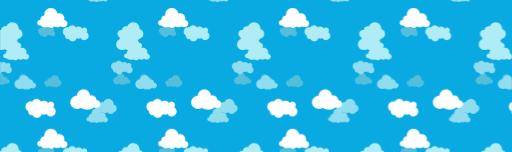
t = 0.00 s
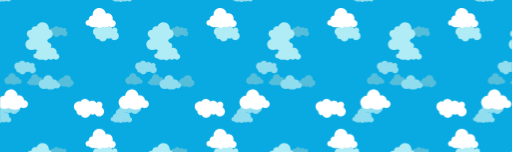
t = 2.00 s
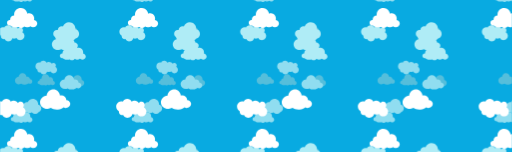
t = 3.75 s
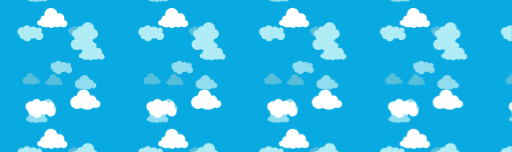
t = 5.00 s
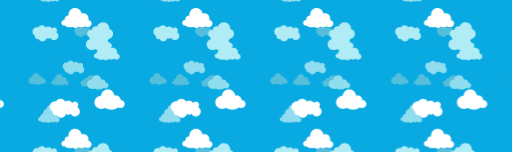
t = 6.00 s
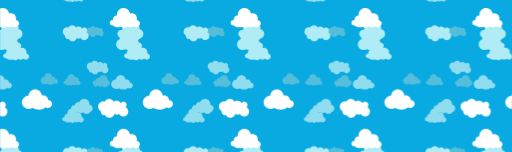
t = 8.00 s

The animated SVG that drew these frames (rendered in a browser with its animation timeline set to each time). Animation: 43 SMIL elements (animateTransform=43); frames cover the first 8.00 s, repeats indefinitely.

<svg xmlns="http://www.w3.org/2000/svg" xmlns:xlink="http://www.w3.org/1999/xlink" style="margin:auto;background:#08aae1;display:block;z-index:1;position:relative" width="1084" height="322" preserveAspectRatio="xMidYMid" viewBox="0 0 1084 322">
<defs>
  <pattern id="pid-0.42816513243307064" x="0" y="0" width="256" height="256" patternUnits="userSpaceOnUse">
    <g transform="scale(1)"><g>
<path d="M94.6,56.2c-1-4.2-3.7-7.6-7.2-9.5c1.6-1.7,2.7-4.1,2.7-6.7c0-5.4-4.4-9.7-9.7-9.7c-3.2,0-6.1,1.6-7.8,4 c-2.5-4.5-7.3-7.6-12.8-7.6c-3.4,0-6.4,1.1-8.9,3.1c-2.4-4.7-7.3-7.9-13-7.9c-5.6,0-10.5,3.2-12.9,7.8c-1.3-0.3-2.7-0.6-4.1-0.6 C12.1,29.1,5,36.1,5,44.9c0,6,3.4,11.3,8.3,13.9c-0.2,1.3-0.2,2.6,0.1,3.9c1.2,5.3,6.5,8.6,11.8,7.4c0.3-0.1,0.6-0.1,0.8-0.2 c2.9,6,9.6,9.5,16.4,8c5.5-1.3,9.6-5.5,10.9-10.6c2.8,1.3,6.1,1.7,9.4,1c1.8-0.4,3.4-1.1,4.8-2.1c3,5.7,9.6,9,16.2,7.5 C91.5,71.9,96.4,64,94.6,56.2z" fill="#55bedb" transform="translate(92.78352514668319, 56.48263659292087) scale(0.4066666666666667) translate(-36, -24)"></path>
  <animateTransform attributeName="transform" type="translate" keyTimes="0;1" repeatCount="indefinite" dur="20s" values="0;256"></animateTransform>
</g><g>
<path d="M94.6,56.2c-1-4.2-3.7-7.6-7.2-9.5c1.6-1.7,2.7-4.1,2.7-6.7c0-5.4-4.4-9.7-9.7-9.7c-3.2,0-6.1,1.6-7.8,4 c-2.5-4.5-7.3-7.6-12.8-7.6c-3.4,0-6.4,1.1-8.9,3.1c-2.4-4.7-7.3-7.9-13-7.9c-5.6,0-10.5,3.2-12.9,7.8c-1.3-0.3-2.7-0.6-4.1-0.6 C12.1,29.1,5,36.1,5,44.9c0,6,3.4,11.3,8.3,13.9c-0.2,1.3-0.2,2.6,0.1,3.9c1.2,5.3,6.5,8.6,11.8,7.4c0.3-0.1,0.6-0.1,0.8-0.2 c2.9,6,9.6,9.5,16.4,8c5.5-1.3,9.6-5.5,10.9-10.6c2.8,1.3,6.1,1.7,9.4,1c1.8-0.4,3.4-1.1,4.8-2.1c3,5.7,9.6,9,16.2,7.5 C91.5,71.9,96.4,64,94.6,56.2z" fill="#55bedb" transform="translate(-163.2164748533168, 56.48263659292087) scale(0.4066666666666667) translate(-36, -24)"></path>
  <animateTransform attributeName="transform" type="translate" keyTimes="0;1" repeatCount="indefinite" dur="20s" values="0;256"></animateTransform>
</g><g>
<path d="M85.3,55.6c0.3-1.1,0.5-2.2,0.6-3.4c0.5-8.5-6-15.7-14.5-16.2c-2.1-0.1-4.2,0.2-6,0.9c-1.5-8.9-9-16-18.4-16.5 C36.1,19.7,26.8,28,26.2,38.9c-0.1,1.1,0,2.3,0.1,3.3c-6.3,0.1-11.6,5-11.9,11.4c0,0.8,0,1.5,0.1,2.2c-0.3,0-0.5-0.1-0.8-0.1 C9.2,55.6,5.3,59,5,63.6s3.2,8.4,7.8,8.7c0.8,0,1.5,0,2.2-0.2c2.5,2.9,8,5.1,14.6,5.5c3.7,0.2,7.2-0.2,10-1.1 c1.7,1.8,4.3,3.1,7.3,3.2c4,0.2,7.5-1.6,9.3-4.3c2.1,1,4.6,1.7,7.4,1.9c4.5,0.3,8.6-1,11.1-3c2,1.7,4.6,2.8,7.6,3 C89,77.6,94.6,73,95,67C95.3,61.5,91.1,56.7,85.3,55.6z" fill="#55bedb" transform="translate(44.03507336779836, 158.47325253968597) scale(0.4066666666666667) translate(-36, -24)"></path>
  <animateTransform attributeName="transform" type="translate" keyTimes="0;1" repeatCount="indefinite" dur="20s" values="0;256"></animateTransform>
</g><g>
<path d="M85.3,55.6c0.3-1.1,0.5-2.2,0.6-3.4c0.5-8.5-6-15.7-14.5-16.2c-2.1-0.1-4.2,0.2-6,0.9c-1.5-8.9-9-16-18.4-16.5 C36.1,19.7,26.8,28,26.2,38.9c-0.1,1.1,0,2.3,0.1,3.3c-6.3,0.1-11.6,5-11.9,11.4c0,0.8,0,1.5,0.1,2.2c-0.3,0-0.5-0.1-0.8-0.1 C9.2,55.6,5.3,59,5,63.6s3.2,8.4,7.8,8.7c0.8,0,1.5,0,2.2-0.2c2.5,2.9,8,5.1,14.6,5.5c3.7,0.2,7.2-0.2,10-1.1 c1.7,1.8,4.3,3.1,7.3,3.2c4,0.2,7.5-1.6,9.3-4.3c2.1,1,4.6,1.7,7.4,1.9c4.5,0.3,8.6-1,11.1-3c2,1.7,4.6,2.8,7.6,3 C89,77.6,94.6,73,95,67C95.3,61.5,91.1,56.7,85.3,55.6z" fill="#55bedb" transform="translate(-211.96492663220164, 158.47325253968597) scale(0.4066666666666667) translate(-36, -24)"></path>
  <animateTransform attributeName="transform" type="translate" keyTimes="0;1" repeatCount="indefinite" dur="20s" values="0;256"></animateTransform>
</g><g>
<path d="M95,62.4c-0.5-5.9-5.7-10.3-11.9-10.5c0-0.6,0-1.2,0-1.8c-0.7-7.6-7.9-13.1-16.1-12.4c-0.9,0.1-1.9,0.3-2.7,0.5 c0-0.1,0-0.2,0-0.2c-1-10.9-10.7-19-21.6-18c-9.8,0.9-17.3,8.8-18,18.3C12.8,39.5,4.1,49.2,5.1,60C6.1,71,16.5,79,28.4,77.9 c3.4-0.3,6.4-1.3,9.2-2.8c5,3.7,12.4,5.7,20.5,4.9c6.9-0.6,13.1-3.2,17.3-6.8c2.3,1.4,5.2,2.2,8.2,1.9C90.4,74.4,95.5,68.8,95,62.4z" fill="#55bedb" transform="translate(-259.95000285036804, 156.57205187141415) scale(0.4066666666666667) translate(-36, -24)"></path>
  <animateTransform attributeName="transform" type="translate" keyTimes="0;1" repeatCount="indefinite" dur="20s" values="0;256"></animateTransform>
</g><g>
<path d="M95,62.4c-0.5-5.9-5.7-10.3-11.9-10.5c0-0.6,0-1.2,0-1.8c-0.7-7.6-7.9-13.1-16.1-12.4c-0.9,0.1-1.9,0.3-2.7,0.5 c0-0.1,0-0.2,0-0.2c-1-10.9-10.7-19-21.6-18c-9.8,0.9-17.3,8.8-18,18.3C12.8,39.5,4.1,49.2,5.1,60C6.1,71,16.5,79,28.4,77.9 c3.4-0.3,6.4-1.3,9.2-2.8c5,3.7,12.4,5.7,20.5,4.9c6.9-0.6,13.1-3.2,17.3-6.8c2.3,1.4,5.2,2.2,8.2,1.9C90.4,74.4,95.5,68.8,95,62.4z" fill="#55bedb" transform="translate(252.04999714963196, 156.57205187141415) scale(0.4066666666666667) translate(-36, -24)"></path>
  <animateTransform attributeName="transform" type="translate" keyTimes="0;1" repeatCount="indefinite" dur="20s" values="0;256"></animateTransform>
</g><g>
<path d="M95,62.4c-0.5-5.9-5.7-10.3-11.9-10.5c0-0.6,0-1.2,0-1.8c-0.7-7.6-7.9-13.1-16.1-12.4c-0.9,0.1-1.9,0.3-2.7,0.5 c0-0.1,0-0.2,0-0.2c-1-10.9-10.7-19-21.6-18c-9.8,0.9-17.3,8.8-18,18.3C12.8,39.5,4.1,49.2,5.1,60C6.1,71,16.5,79,28.4,77.9 c3.4-0.3,6.4-1.3,9.2-2.8c5,3.7,12.4,5.7,20.5,4.9c6.9-0.6,13.1-3.2,17.3-6.8c2.3,1.4,5.2,2.2,8.2,1.9C90.4,74.4,95.5,68.8,95,62.4z" fill="#55bedb" transform="translate(-3.950002850368037, 156.57205187141415) scale(0.4066666666666667) translate(-36, -24)"></path>
  <animateTransform attributeName="transform" type="translate" keyTimes="0;1" repeatCount="indefinite" dur="20s" values="0;256"></animateTransform>
</g><g>
<path d="M95,62.1c0-7.9-5.6-14.5-13.1-15.9C82,45.4,82,44.7,82,44c0-12.3-10-22.3-22.3-22.3c-9.5,0-17.7,6-20.8,14.4 c-1.2-0.3-2.4-0.5-3.7-0.5c-7.6,0-13.8,5.9-14.3,13.3c-0.9-0.2-1.9-0.3-2.8-0.3c-7.2,0-13,5.8-13,13c0,4.8,2.6,9,6.5,11.2 c0,0.1,0,0.1,0,0.2c0,4.7,3.8,8.5,8.5,8.5c2.7,0,5.1-1.3,6.7-3.2c0.1,0,0.2,0,0.3,0h10.4c2.4,2,5.4,3.2,8.7,3.2s6.4-1.2,8.7-3.2h0.2 c3.3,3.8,8.2,6.2,13.6,6.2c5.6,0,10.7-2.6,14-6.6C89.6,76.2,95,69.8,95,62.1z" fill="#55bedb" transform="translate(106.09036380503511, 160.26618465829978) scale(0.4066666666666667) translate(-36, -24)"></path>
  <animateTransform attributeName="transform" type="translate" keyTimes="0;1" repeatCount="indefinite" dur="20s" values="0;256"></animateTransform>
</g><g>
<path d="M95,62.1c0-7.9-5.6-14.5-13.1-15.9C82,45.4,82,44.7,82,44c0-12.3-10-22.3-22.3-22.3c-9.5,0-17.7,6-20.8,14.4 c-1.2-0.3-2.4-0.5-3.7-0.5c-7.6,0-13.8,5.9-14.3,13.3c-0.9-0.2-1.9-0.3-2.8-0.3c-7.2,0-13,5.8-13,13c0,4.8,2.6,9,6.5,11.2 c0,0.1,0,0.1,0,0.2c0,4.7,3.8,8.5,8.5,8.5c2.7,0,5.1-1.3,6.7-3.2c0.1,0,0.2,0,0.3,0h10.4c2.4,2,5.4,3.2,8.7,3.2s6.4-1.2,8.7-3.2h0.2 c3.3,3.8,8.2,6.2,13.6,6.2c5.6,0,10.7-2.6,14-6.6C89.6,76.2,95,69.8,95,62.1z" fill="#55bedb" transform="translate(-149.9096361949649, 160.26618465829978) scale(0.4066666666666667) translate(-36, -24)"></path>
  <animateTransform attributeName="transform" type="translate" keyTimes="0;1" repeatCount="indefinite" dur="20s" values="0;256"></animateTransform>
</g><g>
<path d="M94.6,56.2c-1-4.2-3.7-7.6-7.2-9.5c1.6-1.7,2.7-4.1,2.7-6.7c0-5.4-4.4-9.7-9.7-9.7c-3.2,0-6.1,1.6-7.8,4 c-2.5-4.5-7.3-7.6-12.8-7.6c-3.4,0-6.4,1.1-8.9,3.1c-2.4-4.7-7.3-7.9-13-7.9c-5.6,0-10.5,3.2-12.9,7.8c-1.3-0.3-2.7-0.6-4.1-0.6 C12.1,29.1,5,36.1,5,44.9c0,6,3.4,11.3,8.3,13.9c-0.2,1.3-0.2,2.6,0.1,3.9c1.2,5.3,6.5,8.6,11.8,7.4c0.3-0.1,0.6-0.1,0.8-0.2 c2.9,6,9.6,9.5,16.4,8c5.5-1.3,9.6-5.5,10.9-10.6c2.8,1.3,6.1,1.7,9.4,1c1.8-0.4,3.4-1.1,4.8-2.1c3,5.7,9.6,9,16.2,7.5 C91.5,71.9,96.4,64,94.6,56.2z" fill="#90ddf0" transform="translate(-261.35775173127723, 129.83904590767668) scale(0.5083333333333333) translate(-36, -24)"></path>
  <animateTransform attributeName="transform" type="translate" keyTimes="0;1" repeatCount="indefinite" dur="10s" values="0;256"></animateTransform>
</g><g>
<path d="M94.6,56.2c-1-4.2-3.7-7.6-7.2-9.5c1.6-1.7,2.7-4.1,2.7-6.7c0-5.4-4.4-9.7-9.7-9.7c-3.2,0-6.1,1.6-7.8,4 c-2.5-4.5-7.3-7.6-12.8-7.6c-3.4,0-6.4,1.1-8.9,3.1c-2.4-4.7-7.3-7.9-13-7.9c-5.6,0-10.5,3.2-12.9,7.8c-1.3-0.3-2.7-0.6-4.1-0.6 C12.1,29.1,5,36.1,5,44.9c0,6,3.4,11.3,8.3,13.9c-0.2,1.3-0.2,2.6,0.1,3.9c1.2,5.3,6.5,8.6,11.8,7.4c0.3-0.1,0.6-0.1,0.8-0.2 c2.9,6,9.6,9.5,16.4,8c5.5-1.3,9.6-5.5,10.9-10.6c2.8,1.3,6.1,1.7,9.4,1c1.8-0.4,3.4-1.1,4.8-2.1c3,5.7,9.6,9,16.2,7.5 C91.5,71.9,96.4,64,94.6,56.2z" fill="#90ddf0" transform="translate(250.64224826872277, 129.83904590767668) scale(0.5083333333333333) translate(-36, -24)"></path>
  <animateTransform attributeName="transform" type="translate" keyTimes="0;1" repeatCount="indefinite" dur="10s" values="0;256"></animateTransform>
</g><g>
<path d="M94.6,56.2c-1-4.2-3.7-7.6-7.2-9.5c1.6-1.7,2.7-4.1,2.7-6.7c0-5.4-4.4-9.7-9.7-9.7c-3.2,0-6.1,1.6-7.8,4 c-2.5-4.5-7.3-7.6-12.8-7.6c-3.4,0-6.4,1.1-8.9,3.1c-2.4-4.7-7.3-7.9-13-7.9c-5.6,0-10.5,3.2-12.9,7.8c-1.3-0.3-2.7-0.6-4.1-0.6 C12.1,29.1,5,36.1,5,44.9c0,6,3.4,11.3,8.3,13.9c-0.2,1.3-0.2,2.6,0.1,3.9c1.2,5.3,6.5,8.6,11.8,7.4c0.3-0.1,0.6-0.1,0.8-0.2 c2.9,6,9.6,9.5,16.4,8c5.5-1.3,9.6-5.5,10.9-10.6c2.8,1.3,6.1,1.7,9.4,1c1.8-0.4,3.4-1.1,4.8-2.1c3,5.7,9.6,9,16.2,7.5 C91.5,71.9,96.4,64,94.6,56.2z" fill="#90ddf0" transform="translate(-5.357751731277233, 129.83904590767668) scale(0.5083333333333333) translate(-36, -24)"></path>
  <animateTransform attributeName="transform" type="translate" keyTimes="0;1" repeatCount="indefinite" dur="10s" values="0;256"></animateTransform>
</g><g>
<path d="M85.3,55.6c0.3-1.1,0.5-2.2,0.6-3.4c0.5-8.5-6-15.7-14.5-16.2c-2.1-0.1-4.2,0.2-6,0.9c-1.5-8.9-9-16-18.4-16.5 C36.1,19.7,26.8,28,26.2,38.9c-0.1,1.1,0,2.3,0.1,3.3c-6.3,0.1-11.6,5-11.9,11.4c0,0.8,0,1.5,0.1,2.2c-0.3,0-0.5-0.1-0.8-0.1 C9.2,55.6,5.3,59,5,63.6s3.2,8.4,7.8,8.7c0.8,0,1.5,0,2.2-0.2c2.5,2.9,8,5.1,14.6,5.5c3.7,0.2,7.2-0.2,10-1.1 c1.7,1.8,4.3,3.1,7.3,3.2c4,0.2,7.5-1.6,9.3-4.3c2.1,1,4.6,1.7,7.4,1.9c4.5,0.3,8.6-1,11.1-3c2,1.7,4.6,2.8,7.6,3 C89,77.6,94.6,73,95,67C95.3,61.5,91.1,56.7,85.3,55.6z" fill="#90ddf0" transform="translate(198.44518244425706, 232.14516252382316) scale(0.5083333333333333) translate(-36, -24)"></path>
  <animateTransform attributeName="transform" type="translate" keyTimes="0;1" repeatCount="indefinite" dur="10s" values="0;256"></animateTransform>
</g><g>
<path d="M85.3,55.6c0.3-1.1,0.5-2.2,0.6-3.4c0.5-8.5-6-15.7-14.5-16.2c-2.1-0.1-4.2,0.2-6,0.9c-1.5-8.9-9-16-18.4-16.5 C36.1,19.7,26.8,28,26.2,38.9c-0.1,1.1,0,2.3,0.1,3.3c-6.3,0.1-11.6,5-11.9,11.4c0,0.8,0,1.5,0.1,2.2c-0.3,0-0.5-0.1-0.8-0.1 C9.2,55.6,5.3,59,5,63.6s3.2,8.4,7.8,8.7c0.8,0,1.5,0,2.2-0.2c2.5,2.9,8,5.1,14.6,5.5c3.7,0.2,7.2-0.2,10-1.1 c1.7,1.8,4.3,3.1,7.3,3.2c4,0.2,7.5-1.6,9.3-4.3c2.1,1,4.6,1.7,7.4,1.9c4.5,0.3,8.6-1,11.1-3c2,1.7,4.6,2.8,7.6,3 C89,77.6,94.6,73,95,67C95.3,61.5,91.1,56.7,85.3,55.6z" fill="#90ddf0" transform="translate(198.44518244425706, -23.85483747617684) scale(0.5083333333333333) translate(-36, -24)"></path>
  <animateTransform attributeName="transform" type="translate" keyTimes="0;1" repeatCount="indefinite" dur="10s" values="0;256"></animateTransform>
</g><g>
<path d="M85.3,55.6c0.3-1.1,0.5-2.2,0.6-3.4c0.5-8.5-6-15.7-14.5-16.2c-2.1-0.1-4.2,0.2-6,0.9c-1.5-8.9-9-16-18.4-16.5 C36.1,19.7,26.8,28,26.2,38.9c-0.1,1.1,0,2.3,0.1,3.3c-6.3,0.1-11.6,5-11.9,11.4c0,0.8,0,1.5,0.1,2.2c-0.3,0-0.5-0.1-0.8-0.1 C9.2,55.6,5.3,59,5,63.6s3.2,8.4,7.8,8.7c0.8,0,1.5,0,2.2-0.2c2.5,2.9,8,5.1,14.6,5.5c3.7,0.2,7.2-0.2,10-1.1 c1.7,1.8,4.3,3.1,7.3,3.2c4,0.2,7.5-1.6,9.3-4.3c2.1,1,4.6,1.7,7.4,1.9c4.5,0.3,8.6-1,11.1-3c2,1.7,4.6,2.8,7.6,3 C89,77.6,94.6,73,95,67C95.3,61.5,91.1,56.7,85.3,55.6z" fill="#90ddf0" transform="translate(-57.55481755574294, 232.14516252382316) scale(0.5083333333333333) translate(-36, -24)"></path>
  <animateTransform attributeName="transform" type="translate" keyTimes="0;1" repeatCount="indefinite" dur="10s" values="0;256"></animateTransform>
</g><g>
<path d="M85.3,55.6c0.3-1.1,0.5-2.2,0.6-3.4c0.5-8.5-6-15.7-14.5-16.2c-2.1-0.1-4.2,0.2-6,0.9c-1.5-8.9-9-16-18.4-16.5 C36.1,19.7,26.8,28,26.2,38.9c-0.1,1.1,0,2.3,0.1,3.3c-6.3,0.1-11.6,5-11.9,11.4c0,0.8,0,1.5,0.1,2.2c-0.3,0-0.5-0.1-0.8-0.1 C9.2,55.6,5.3,59,5,63.6s3.2,8.4,7.8,8.7c0.8,0,1.5,0,2.2-0.2c2.5,2.9,8,5.1,14.6,5.5c3.7,0.2,7.2-0.2,10-1.1 c1.7,1.8,4.3,3.1,7.3,3.2c4,0.2,7.5-1.6,9.3-4.3c2.1,1,4.6,1.7,7.4,1.9c4.5,0.3,8.6-1,11.1-3c2,1.7,4.6,2.8,7.6,3 C89,77.6,94.6,73,95,67C95.3,61.5,91.1,56.7,85.3,55.6z" fill="#90ddf0" transform="translate(-57.55481755574294, -23.85483747617684) scale(0.5083333333333333) translate(-36, -24)"></path>
  <animateTransform attributeName="transform" type="translate" keyTimes="0;1" repeatCount="indefinite" dur="10s" values="0;256"></animateTransform>
</g><g>
<path d="M95,62.4c-0.5-5.9-5.7-10.3-11.9-10.5c0-0.6,0-1.2,0-1.8c-0.7-7.6-7.9-13.1-16.1-12.4c-0.9,0.1-1.9,0.3-2.7,0.5 c0-0.1,0-0.2,0-0.2c-1-10.9-10.7-19-21.6-18c-9.8,0.9-17.3,8.8-18,18.3C12.8,39.5,4.1,49.2,5.1,60C6.1,71,16.5,79,28.4,77.9 c3.4-0.3,6.4-1.3,9.2-2.8c5,3.7,12.4,5.7,20.5,4.9c6.9-0.6,13.1-3.2,17.3-6.8c2.3,1.4,5.2,2.2,8.2,1.9C90.4,74.4,95.5,68.8,95,62.4z" fill="#90ddf0" transform="translate(46.122985875097925, 161.03529062273174) scale(0.5083333333333333) translate(-36, -24)"></path>
  <animateTransform attributeName="transform" type="translate" keyTimes="0;1" repeatCount="indefinite" dur="10s" values="0;256"></animateTransform>
</g><g>
<path d="M95,62.4c-0.5-5.9-5.7-10.3-11.9-10.5c0-0.6,0-1.2,0-1.8c-0.7-7.6-7.9-13.1-16.1-12.4c-0.9,0.1-1.9,0.3-2.7,0.5 c0-0.1,0-0.2,0-0.2c-1-10.9-10.7-19-21.6-18c-9.8,0.9-17.3,8.8-18,18.3C12.8,39.5,4.1,49.2,5.1,60C6.1,71,16.5,79,28.4,77.9 c3.4-0.3,6.4-1.3,9.2-2.8c5,3.7,12.4,5.7,20.5,4.9c6.9-0.6,13.1-3.2,17.3-6.8c2.3,1.4,5.2,2.2,8.2,1.9C90.4,74.4,95.5,68.8,95,62.4z" fill="#90ddf0" transform="translate(-209.87701412490208, 161.03529062273174) scale(0.5083333333333333) translate(-36, -24)"></path>
  <animateTransform attributeName="transform" type="translate" keyTimes="0;1" repeatCount="indefinite" dur="10s" values="0;256"></animateTransform>
</g><g>
<path d="M95,62.1c0-7.9-5.6-14.5-13.1-15.9C82,45.4,82,44.7,82,44c0-12.3-10-22.3-22.3-22.3c-9.5,0-17.7,6-20.8,14.4 c-1.2-0.3-2.4-0.5-3.7-0.5c-7.6,0-13.8,5.9-14.3,13.3c-0.9-0.2-1.9-0.3-2.8-0.3c-7.2,0-13,5.8-13,13c0,4.8,2.6,9,6.5,11.2 c0,0.1,0,0.1,0,0.2c0,4.7,3.8,8.5,8.5,8.5c2.7,0,5.1-1.3,6.7-3.2c0.1,0,0.2,0,0.3,0h10.4c2.4,2,5.4,3.2,8.7,3.2s6.4-1.2,8.7-3.2h0.2 c3.3,3.8,8.2,6.2,13.6,6.2c5.6,0,10.7-2.6,14-6.6C89.6,76.2,95,69.8,95,62.1z" fill="#90ddf0" transform="translate(217.19340016306114, 210.43010453445658) scale(0.5083333333333333) translate(-36, -24)"></path>
  <animateTransform attributeName="transform" type="translate" keyTimes="0;1" repeatCount="indefinite" dur="10s" values="0;256"></animateTransform>
</g><g>
<path d="M95,62.1c0-7.9-5.6-14.5-13.1-15.9C82,45.4,82,44.7,82,44c0-12.3-10-22.3-22.3-22.3c-9.5,0-17.7,6-20.8,14.4 c-1.2-0.3-2.4-0.5-3.7-0.5c-7.6,0-13.8,5.9-14.3,13.3c-0.9-0.2-1.9-0.3-2.8-0.3c-7.2,0-13,5.8-13,13c0,4.8,2.6,9,6.5,11.2 c0,0.1,0,0.1,0,0.2c0,4.7,3.8,8.5,8.5,8.5c2.7,0,5.1-1.3,6.7-3.2c0.1,0,0.2,0,0.3,0h10.4c2.4,2,5.4,3.2,8.7,3.2s6.4-1.2,8.7-3.2h0.2 c3.3,3.8,8.2,6.2,13.6,6.2c5.6,0,10.7-2.6,14-6.6C89.6,76.2,95,69.8,95,62.1z" fill="#90ddf0" transform="translate(217.19340016306114, -45.569895465543425) scale(0.5083333333333333) translate(-36, -24)"></path>
  <animateTransform attributeName="transform" type="translate" keyTimes="0;1" repeatCount="indefinite" dur="10s" values="0;256"></animateTransform>
</g><g>
<path d="M95,62.1c0-7.9-5.6-14.5-13.1-15.9C82,45.4,82,44.7,82,44c0-12.3-10-22.3-22.3-22.3c-9.5,0-17.7,6-20.8,14.4 c-1.2-0.3-2.4-0.5-3.7-0.5c-7.6,0-13.8,5.9-14.3,13.3c-0.9-0.2-1.9-0.3-2.8-0.3c-7.2,0-13,5.8-13,13c0,4.8,2.6,9,6.5,11.2 c0,0.1,0,0.1,0,0.2c0,4.7,3.8,8.5,8.5,8.5c2.7,0,5.1-1.3,6.7-3.2c0.1,0,0.2,0,0.3,0h10.4c2.4,2,5.4,3.2,8.7,3.2s6.4-1.2,8.7-3.2h0.2 c3.3,3.8,8.2,6.2,13.6,6.2c5.6,0,10.7-2.6,14-6.6C89.6,76.2,95,69.8,95,62.1z" fill="#90ddf0" transform="translate(-38.80659983693886, 210.43010453445658) scale(0.5083333333333333) translate(-36, -24)"></path>
  <animateTransform attributeName="transform" type="translate" keyTimes="0;1" repeatCount="indefinite" dur="10s" values="0;256"></animateTransform>
</g><g>
<path d="M95,62.1c0-7.9-5.6-14.5-13.1-15.9C82,45.4,82,44.7,82,44c0-12.3-10-22.3-22.3-22.3c-9.5,0-17.7,6-20.8,14.4 c-1.2-0.3-2.4-0.5-3.7-0.5c-7.6,0-13.8,5.9-14.3,13.3c-0.9-0.2-1.9-0.3-2.8-0.3c-7.2,0-13,5.8-13,13c0,4.8,2.6,9,6.5,11.2 c0,0.1,0,0.1,0,0.2c0,4.7,3.8,8.5,8.5,8.5c2.7,0,5.1-1.3,6.7-3.2c0.1,0,0.2,0,0.3,0h10.4c2.4,2,5.4,3.2,8.7,3.2s6.4-1.2,8.7-3.2h0.2 c3.3,3.8,8.2,6.2,13.6,6.2c5.6,0,10.7-2.6,14-6.6C89.6,76.2,95,69.8,95,62.1z" fill="#90ddf0" transform="translate(-38.80659983693886, -45.569895465543425) scale(0.5083333333333333) translate(-36, -24)"></path>
  <animateTransform attributeName="transform" type="translate" keyTimes="0;1" repeatCount="indefinite" dur="10s" values="0;256"></animateTransform>
</g><g>
<path d="M94.6,56.2c-1-4.2-3.7-7.6-7.2-9.5c1.6-1.7,2.7-4.1,2.7-6.7c0-5.4-4.4-9.7-9.7-9.7c-3.2,0-6.1,1.6-7.8,4 c-2.5-4.5-7.3-7.6-12.8-7.6c-3.4,0-6.4,1.1-8.9,3.1c-2.4-4.7-7.3-7.9-13-7.9c-5.6,0-10.5,3.2-12.9,7.8c-1.3-0.3-2.7-0.6-4.1-0.6 C12.1,29.1,5,36.1,5,44.9c0,6,3.4,11.3,8.3,13.9c-0.2,1.3-0.2,2.6,0.1,3.9c1.2,5.3,6.5,8.6,11.8,7.4c0.3-0.1,0.6-0.1,0.8-0.2 c2.9,6,9.6,9.5,16.4,8c5.5-1.3,9.6-5.5,10.9-10.6c2.8,1.3,6.1,1.7,9.4,1c1.8-0.4,3.4-1.1,4.8-2.1c3,5.7,9.6,9,16.2,7.5 C91.5,71.9,96.4,64,94.6,56.2z" fill="#afecf6" transform="translate(151.5160404273908, 54.54743807298354) scale(0.61) translate(-36, -24)"></path>
  <animateTransform attributeName="transform" type="translate" keyTimes="0;1" repeatCount="indefinite" dur="8" values="0;256"></animateTransform>
</g><g>
<path d="M94.6,56.2c-1-4.2-3.7-7.6-7.2-9.5c1.6-1.7,2.7-4.1,2.7-6.7c0-5.4-4.4-9.7-9.7-9.7c-3.2,0-6.1,1.6-7.8,4 c-2.5-4.5-7.3-7.6-12.8-7.6c-3.4,0-6.4,1.1-8.9,3.1c-2.4-4.7-7.3-7.9-13-7.9c-5.6,0-10.5,3.2-12.9,7.8c-1.3-0.3-2.7-0.6-4.1-0.6 C12.1,29.1,5,36.1,5,44.9c0,6,3.4,11.3,8.3,13.9c-0.2,1.3-0.2,2.6,0.1,3.9c1.2,5.3,6.5,8.6,11.8,7.4c0.3-0.1,0.6-0.1,0.8-0.2 c2.9,6,9.6,9.5,16.4,8c5.5-1.3,9.6-5.5,10.9-10.6c2.8,1.3,6.1,1.7,9.4,1c1.8-0.4,3.4-1.1,4.8-2.1c3,5.7,9.6,9,16.2,7.5 C91.5,71.9,96.4,64,94.6,56.2z" fill="#afecf6" transform="translate(-104.4839595726092, 54.54743807298354) scale(0.61) translate(-36, -24)"></path>
  <animateTransform attributeName="transform" type="translate" keyTimes="0;1" repeatCount="indefinite" dur="8" values="0;256"></animateTransform>
</g><g>
<path d="M85.3,55.6c0.3-1.1,0.5-2.2,0.6-3.4c0.5-8.5-6-15.7-14.5-16.2c-2.1-0.1-4.2,0.2-6,0.9c-1.5-8.9-9-16-18.4-16.5 C36.1,19.7,26.8,28,26.2,38.9c-0.1,1.1,0,2.3,0.1,3.3c-6.3,0.1-11.6,5-11.9,11.4c0,0.8,0,1.5,0.1,2.2c-0.3,0-0.5-0.1-0.8-0.1 C9.2,55.6,5.3,59,5,63.6s3.2,8.4,7.8,8.7c0.8,0,1.5,0,2.2-0.2c2.5,2.9,8,5.1,14.6,5.5c3.7,0.2,7.2-0.2,10-1.1 c1.7,1.8,4.3,3.1,7.3,3.2c4,0.2,7.5-1.6,9.3-4.3c2.1,1,4.6,1.7,7.4,1.9c4.5,0.3,8.6-1,11.1-3c2,1.7,4.6,2.8,7.6,3 C89,77.6,94.6,73,95,67C95.3,61.5,91.1,56.7,85.3,55.6z" fill="#afecf6" transform="translate(281.4540930373189, 93.66514424341318) scale(0.61) translate(-36, -24)"></path>
  <animateTransform attributeName="transform" type="translate" keyTimes="0;1" repeatCount="indefinite" dur="8" values="0;256"></animateTransform>
</g><g>
<path d="M85.3,55.6c0.3-1.1,0.5-2.2,0.6-3.4c0.5-8.5-6-15.7-14.5-16.2c-2.1-0.1-4.2,0.2-6,0.9c-1.5-8.9-9-16-18.4-16.5 C36.1,19.7,26.8,28,26.2,38.9c-0.1,1.1,0,2.3,0.1,3.3c-6.3,0.1-11.6,5-11.9,11.4c0,0.8,0,1.5,0.1,2.2c-0.3,0-0.5-0.1-0.8-0.1 C9.2,55.6,5.3,59,5,63.6s3.2,8.4,7.8,8.7c0.8,0,1.5,0,2.2-0.2c2.5,2.9,8,5.1,14.6,5.5c3.7,0.2,7.2-0.2,10-1.1 c1.7,1.8,4.3,3.1,7.3,3.2c4,0.2,7.5-1.6,9.3-4.3c2.1,1,4.6,1.7,7.4,1.9c4.5,0.3,8.6-1,11.1-3c2,1.7,4.6,2.8,7.6,3 C89,77.6,94.6,73,95,67C95.3,61.5,91.1,56.7,85.3,55.6z" fill="#afecf6" transform="translate(25.4540930373189, 93.66514424341318) scale(0.61) translate(-36, -24)"></path>
  <animateTransform attributeName="transform" type="translate" keyTimes="0;1" repeatCount="indefinite" dur="8" values="0;256"></animateTransform>
</g><g>
<path d="M85.3,55.6c0.3-1.1,0.5-2.2,0.6-3.4c0.5-8.5-6-15.7-14.5-16.2c-2.1-0.1-4.2,0.2-6,0.9c-1.5-8.9-9-16-18.4-16.5 C36.1,19.7,26.8,28,26.2,38.9c-0.1,1.1,0,2.3,0.1,3.3c-6.3,0.1-11.6,5-11.9,11.4c0,0.8,0,1.5,0.1,2.2c-0.3,0-0.5-0.1-0.8-0.1 C9.2,55.6,5.3,59,5,63.6s3.2,8.4,7.8,8.7c0.8,0,1.5,0,2.2-0.2c2.5,2.9,8,5.1,14.6,5.5c3.7,0.2,7.2-0.2,10-1.1 c1.7,1.8,4.3,3.1,7.3,3.2c4,0.2,7.5-1.6,9.3-4.3c2.1,1,4.6,1.7,7.4,1.9c4.5,0.3,8.6-1,11.1-3c2,1.7,4.6,2.8,7.6,3 C89,77.6,94.6,73,95,67C95.3,61.5,91.1,56.7,85.3,55.6z" fill="#afecf6" transform="translate(-230.5459069626811, 93.66514424341318) scale(0.61) translate(-36, -24)"></path>
  <animateTransform attributeName="transform" type="translate" keyTimes="0;1" repeatCount="indefinite" dur="8" values="0;256"></animateTransform>
</g><g>
<path d="M95,62.4c-0.5-5.9-5.7-10.3-11.9-10.5c0-0.6,0-1.2,0-1.8c-0.7-7.6-7.9-13.1-16.1-12.4c-0.9,0.1-1.9,0.3-2.7,0.5 c0-0.1,0-0.2,0-0.2c-1-10.9-10.7-19-21.6-18c-9.8,0.9-17.3,8.8-18,18.3C12.8,39.5,4.1,49.2,5.1,60C6.1,71,16.5,79,28.4,77.9 c3.4-0.3,6.4-1.3,9.2-2.8c5,3.7,12.4,5.7,20.5,4.9c6.9-0.6,13.1-3.2,17.3-6.8c2.3,1.4,5.2,2.2,8.2,1.9C90.4,74.4,95.5,68.8,95,62.4z" fill="#afecf6" transform="translate(264.61698296836664, 73.03409150202941) scale(0.61) translate(-36, -24)"></path>
  <animateTransform attributeName="transform" type="translate" keyTimes="0;1" repeatCount="indefinite" dur="8" values="0;256"></animateTransform>
</g><g>
<path d="M95,62.4c-0.5-5.9-5.7-10.3-11.9-10.5c0-0.6,0-1.2,0-1.8c-0.7-7.6-7.9-13.1-16.1-12.4c-0.9,0.1-1.9,0.3-2.7,0.5 c0-0.1,0-0.2,0-0.2c-1-10.9-10.7-19-21.6-18c-9.8,0.9-17.3,8.8-18,18.3C12.8,39.5,4.1,49.2,5.1,60C6.1,71,16.5,79,28.4,77.9 c3.4-0.3,6.4-1.3,9.2-2.8c5,3.7,12.4,5.7,20.5,4.9c6.9-0.6,13.1-3.2,17.3-6.8c2.3,1.4,5.2,2.2,8.2,1.9C90.4,74.4,95.5,68.8,95,62.4z" fill="#afecf6" transform="translate(8.616982968366642, 73.03409150202941) scale(0.61) translate(-36, -24)"></path>
  <animateTransform attributeName="transform" type="translate" keyTimes="0;1" repeatCount="indefinite" dur="8" values="0;256"></animateTransform>
</g><g>
<path d="M95,62.4c-0.5-5.9-5.7-10.3-11.9-10.5c0-0.6,0-1.2,0-1.8c-0.7-7.6-7.9-13.1-16.1-12.4c-0.9,0.1-1.9,0.3-2.7,0.5 c0-0.1,0-0.2,0-0.2c-1-10.9-10.7-19-21.6-18c-9.8,0.9-17.3,8.8-18,18.3C12.8,39.5,4.1,49.2,5.1,60C6.1,71,16.5,79,28.4,77.9 c3.4-0.3,6.4-1.3,9.2-2.8c5,3.7,12.4,5.7,20.5,4.9c6.9-0.6,13.1-3.2,17.3-6.8c2.3,1.4,5.2,2.2,8.2,1.9C90.4,74.4,95.5,68.8,95,62.4z" fill="#afecf6" transform="translate(-247.38301703163336, 73.03409150202941) scale(0.61) translate(-36, -24)"></path>
  <animateTransform attributeName="transform" type="translate" keyTimes="0;1" repeatCount="indefinite" dur="8" values="0;256"></animateTransform>
</g><g>
<path d="M95,62.1c0-7.9-5.6-14.5-13.1-15.9C82,45.4,82,44.7,82,44c0-12.3-10-22.3-22.3-22.3c-9.5,0-17.7,6-20.8,14.4 c-1.2-0.3-2.4-0.5-3.7-0.5c-7.6,0-13.8,5.9-14.3,13.3c-0.9-0.2-1.9-0.3-2.8-0.3c-7.2,0-13,5.8-13,13c0,4.8,2.6,9,6.5,11.2 c0,0.1,0,0.1,0,0.2c0,4.7,3.8,8.5,8.5,8.5c2.7,0,5.1-1.3,6.7-3.2c0.1,0,0.2,0,0.3,0h10.4c2.4,2,5.4,3.2,8.7,3.2s6.4-1.2,8.7-3.2h0.2 c3.3,3.8,8.2,6.2,13.6,6.2c5.6,0,10.7-2.6,14-6.6C89.6,76.2,95,69.8,95,62.1z" fill="#afecf6" transform="translate(267.37861001003495, 48.451856864549825) scale(0.61) translate(-36, -24)"></path>
  <animateTransform attributeName="transform" type="translate" keyTimes="0;1" repeatCount="indefinite" dur="8" values="0;256"></animateTransform>
</g><g>
<path d="M95,62.1c0-7.9-5.6-14.5-13.1-15.9C82,45.4,82,44.7,82,44c0-12.3-10-22.3-22.3-22.3c-9.5,0-17.7,6-20.8,14.4 c-1.2-0.3-2.4-0.5-3.7-0.5c-7.6,0-13.8,5.9-14.3,13.3c-0.9-0.2-1.9-0.3-2.8-0.3c-7.2,0-13,5.8-13,13c0,4.8,2.6,9,6.5,11.2 c0,0.1,0,0.1,0,0.2c0,4.7,3.8,8.5,8.5,8.5c2.7,0,5.1-1.3,6.7-3.2c0.1,0,0.2,0,0.3,0h10.4c2.4,2,5.4,3.2,8.7,3.2s6.4-1.2,8.7-3.2h0.2 c3.3,3.8,8.2,6.2,13.6,6.2c5.6,0,10.7-2.6,14-6.6C89.6,76.2,95,69.8,95,62.1z" fill="#afecf6" transform="translate(11.378610010034947, 48.451856864549825) scale(0.61) translate(-36, -24)"></path>
  <animateTransform attributeName="transform" type="translate" keyTimes="0;1" repeatCount="indefinite" dur="8" values="0;256"></animateTransform>
</g><g>
<path d="M95,62.1c0-7.9-5.6-14.5-13.1-15.9C82,45.4,82,44.7,82,44c0-12.3-10-22.3-22.3-22.3c-9.5,0-17.7,6-20.8,14.4 c-1.2-0.3-2.4-0.5-3.7-0.5c-7.6,0-13.8,5.9-14.3,13.3c-0.9-0.2-1.9-0.3-2.8-0.3c-7.2,0-13,5.8-13,13c0,4.8,2.6,9,6.5,11.2 c0,0.1,0,0.1,0,0.2c0,4.7,3.8,8.5,8.5,8.5c2.7,0,5.1-1.3,6.7-3.2c0.1,0,0.2,0,0.3,0h10.4c2.4,2,5.4,3.2,8.7,3.2s6.4-1.2,8.7-3.2h0.2 c3.3,3.8,8.2,6.2,13.6,6.2c5.6,0,10.7-2.6,14-6.6C89.6,76.2,95,69.8,95,62.1z" fill="#afecf6" transform="translate(-244.62138998996505, 48.451856864549825) scale(0.61) translate(-36, -24)"></path>
  <animateTransform attributeName="transform" type="translate" keyTimes="0;1" repeatCount="indefinite" dur="8" values="0;256"></animateTransform>
</g><g>
<path d="M94.6,56.2c-1-4.2-3.7-7.6-7.2-9.5c1.6-1.7,2.7-4.1,2.7-6.7c0-5.4-4.4-9.7-9.7-9.7c-3.2,0-6.1,1.6-7.8,4 c-2.5-4.5-7.3-7.6-12.8-7.6c-3.4,0-6.4,1.1-8.9,3.1c-2.4-4.7-7.3-7.9-13-7.9c-5.6,0-10.5,3.2-12.9,7.8c-1.3-0.3-2.7-0.6-4.1-0.6 C12.1,29.1,5,36.1,5,44.9c0,6,3.4,11.3,8.3,13.9c-0.2,1.3-0.2,2.6,0.1,3.9c1.2,5.3,6.5,8.6,11.8,7.4c0.3-0.1,0.6-0.1,0.8-0.2 c2.9,6,9.6,9.5,16.4,8c5.5-1.3,9.6-5.5,10.9-10.6c2.8,1.3,6.1,1.7,9.4,1c1.8-0.4,3.4-1.1,4.8-2.1c3,5.7,9.6,9,16.2,7.5 C91.5,71.9,96.4,64,94.6,56.2z" fill="#ffffff" transform="translate(75.87516605264511, 211.0219927533663) scale(0.7116666666666667) translate(-36, -24)"></path>
  <animateTransform attributeName="transform" type="translate" keyTimes="0;1" repeatCount="indefinite" dur="5" values="0;256"></animateTransform>
</g><g>
<path d="M94.6,56.2c-1-4.2-3.7-7.6-7.2-9.5c1.6-1.7,2.7-4.1,2.7-6.7c0-5.4-4.4-9.7-9.7-9.7c-3.2,0-6.1,1.6-7.8,4 c-2.5-4.5-7.3-7.6-12.8-7.6c-3.4,0-6.4,1.1-8.9,3.1c-2.4-4.7-7.3-7.9-13-7.9c-5.6,0-10.5,3.2-12.9,7.8c-1.3-0.3-2.7-0.6-4.1-0.6 C12.1,29.1,5,36.1,5,44.9c0,6,3.4,11.3,8.3,13.9c-0.2,1.3-0.2,2.6,0.1,3.9c1.2,5.3,6.5,8.6,11.8,7.4c0.3-0.1,0.6-0.1,0.8-0.2 c2.9,6,9.6,9.5,16.4,8c5.5-1.3,9.6-5.5,10.9-10.6c2.8,1.3,6.1,1.7,9.4,1c1.8-0.4,3.4-1.1,4.8-2.1c3,5.7,9.6,9,16.2,7.5 C91.5,71.9,96.4,64,94.6,56.2z" fill="#ffffff" transform="translate(75.87516605264511, -44.978007246633695) scale(0.7116666666666667) translate(-36, -24)"></path>
  <animateTransform attributeName="transform" type="translate" keyTimes="0;1" repeatCount="indefinite" dur="5" values="0;256"></animateTransform>
</g><g>
<path d="M94.6,56.2c-1-4.2-3.7-7.6-7.2-9.5c1.6-1.7,2.7-4.1,2.7-6.7c0-5.4-4.4-9.7-9.7-9.7c-3.2,0-6.1,1.6-7.8,4 c-2.5-4.5-7.3-7.6-12.8-7.6c-3.4,0-6.4,1.1-8.9,3.1c-2.4-4.7-7.3-7.9-13-7.9c-5.6,0-10.5,3.2-12.9,7.8c-1.3-0.3-2.7-0.6-4.1-0.6 C12.1,29.1,5,36.1,5,44.9c0,6,3.4,11.3,8.3,13.9c-0.2,1.3-0.2,2.6,0.1,3.9c1.2,5.3,6.5,8.6,11.8,7.4c0.3-0.1,0.6-0.1,0.8-0.2 c2.9,6,9.6,9.5,16.4,8c5.5-1.3,9.6-5.5,10.9-10.6c2.8,1.3,6.1,1.7,9.4,1c1.8-0.4,3.4-1.1,4.8-2.1c3,5.7,9.6,9,16.2,7.5 C91.5,71.9,96.4,64,94.6,56.2z" fill="#ffffff" transform="translate(-180.1248339473549, 211.0219927533663) scale(0.7116666666666667) translate(-36, -24)"></path>
  <animateTransform attributeName="transform" type="translate" keyTimes="0;1" repeatCount="indefinite" dur="5" values="0;256"></animateTransform>
</g><g>
<path d="M94.6,56.2c-1-4.2-3.7-7.6-7.2-9.5c1.6-1.7,2.7-4.1,2.7-6.7c0-5.4-4.4-9.7-9.7-9.7c-3.2,0-6.1,1.6-7.8,4 c-2.5-4.5-7.3-7.6-12.8-7.6c-3.4,0-6.4,1.1-8.9,3.1c-2.4-4.7-7.3-7.9-13-7.9c-5.6,0-10.5,3.2-12.9,7.8c-1.3-0.3-2.7-0.6-4.1-0.6 C12.1,29.1,5,36.1,5,44.9c0,6,3.4,11.3,8.3,13.9c-0.2,1.3-0.2,2.6,0.1,3.9c1.2,5.3,6.5,8.6,11.8,7.4c0.3-0.1,0.6-0.1,0.8-0.2 c2.9,6,9.6,9.5,16.4,8c5.5-1.3,9.6-5.5,10.9-10.6c2.8,1.3,6.1,1.7,9.4,1c1.8-0.4,3.4-1.1,4.8-2.1c3,5.7,9.6,9,16.2,7.5 C91.5,71.9,96.4,64,94.6,56.2z" fill="#ffffff" transform="translate(-180.1248339473549, -44.978007246633695) scale(0.7116666666666667) translate(-36, -24)"></path>
  <animateTransform attributeName="transform" type="translate" keyTimes="0;1" repeatCount="indefinite" dur="5" values="0;256"></animateTransform>
</g><g>
<path d="M85.3,55.6c0.3-1.1,0.5-2.2,0.6-3.4c0.5-8.5-6-15.7-14.5-16.2c-2.1-0.1-4.2,0.2-6,0.9c-1.5-8.9-9-16-18.4-16.5 C36.1,19.7,26.8,28,26.2,38.9c-0.1,1.1,0,2.3,0.1,3.3c-6.3,0.1-11.6,5-11.9,11.4c0,0.8,0,1.5,0.1,2.2c-0.3,0-0.5-0.1-0.8-0.1 C9.2,55.6,5.3,59,5,63.6s3.2,8.4,7.8,8.7c0.8,0,1.5,0,2.2-0.2c2.5,2.9,8,5.1,14.6,5.5c3.7,0.2,7.2-0.2,10-1.1 c1.7,1.8,4.3,3.1,7.3,3.2c4,0.2,7.5-1.6,9.3-4.3c2.1,1,4.6,1.7,7.4,1.9c4.5,0.3,8.6-1,11.1-3c2,1.7,4.6,2.8,7.6,3 C89,77.6,94.6,73,95,67C95.3,61.5,91.1,56.7,85.3,55.6z" fill="#ffffff" transform="translate(100.63384965417941, 19.72154666439411) scale(0.7116666666666667) translate(-36, -24)"></path>
  <animateTransform attributeName="transform" type="translate" keyTimes="0;1" repeatCount="indefinite" dur="5" values="0;256"></animateTransform>
</g><g>
<path d="M85.3,55.6c0.3-1.1,0.5-2.2,0.6-3.4c0.5-8.5-6-15.7-14.5-16.2c-2.1-0.1-4.2,0.2-6,0.9c-1.5-8.9-9-16-18.4-16.5 C36.1,19.7,26.8,28,26.2,38.9c-0.1,1.1,0,2.3,0.1,3.3c-6.3,0.1-11.6,5-11.9,11.4c0,0.8,0,1.5,0.1,2.2c-0.3,0-0.5-0.1-0.8-0.1 C9.2,55.6,5.3,59,5,63.6s3.2,8.4,7.8,8.7c0.8,0,1.5,0,2.2-0.2c2.5,2.9,8,5.1,14.6,5.5c3.7,0.2,7.2-0.2,10-1.1 c1.7,1.8,4.3,3.1,7.3,3.2c4,0.2,7.5-1.6,9.3-4.3c2.1,1,4.6,1.7,7.4,1.9c4.5,0.3,8.6-1,11.1-3c2,1.7,4.6,2.8,7.6,3 C89,77.6,94.6,73,95,67C95.3,61.5,91.1,56.7,85.3,55.6z" fill="#ffffff" transform="translate(100.63384965417941, 275.7215466643941) scale(0.7116666666666667) translate(-36, -24)"></path>
  <animateTransform attributeName="transform" type="translate" keyTimes="0;1" repeatCount="indefinite" dur="5" values="0;256"></animateTransform>
</g><g>
<path d="M85.3,55.6c0.3-1.1,0.5-2.2,0.6-3.4c0.5-8.5-6-15.7-14.5-16.2c-2.1-0.1-4.2,0.2-6,0.9c-1.5-8.9-9-16-18.4-16.5 C36.1,19.7,26.8,28,26.2,38.9c-0.1,1.1,0,2.3,0.1,3.3c-6.3,0.1-11.6,5-11.9,11.4c0,0.8,0,1.5,0.1,2.2c-0.3,0-0.5-0.1-0.8-0.1 C9.2,55.6,5.3,59,5,63.6s3.2,8.4,7.8,8.7c0.8,0,1.5,0,2.2-0.2c2.5,2.9,8,5.1,14.6,5.5c3.7,0.2,7.2-0.2,10-1.1 c1.7,1.8,4.3,3.1,7.3,3.2c4,0.2,7.5-1.6,9.3-4.3c2.1,1,4.6,1.7,7.4,1.9c4.5,0.3,8.6-1,11.1-3c2,1.7,4.6,2.8,7.6,3 C89,77.6,94.6,73,95,67C95.3,61.5,91.1,56.7,85.3,55.6z" fill="#ffffff" transform="translate(-155.36615034582059, 19.72154666439411) scale(0.7116666666666667) translate(-36, -24)"></path>
  <animateTransform attributeName="transform" type="translate" keyTimes="0;1" repeatCount="indefinite" dur="5" values="0;256"></animateTransform>
</g><g>
<path d="M85.3,55.6c0.3-1.1,0.5-2.2,0.6-3.4c0.5-8.5-6-15.7-14.5-16.2c-2.1-0.1-4.2,0.2-6,0.9c-1.5-8.9-9-16-18.4-16.5 C36.1,19.7,26.8,28,26.2,38.9c-0.1,1.1,0,2.3,0.1,3.3c-6.3,0.1-11.6,5-11.9,11.4c0,0.8,0,1.5,0.1,2.2c-0.3,0-0.5-0.1-0.8-0.1 C9.2,55.6,5.3,59,5,63.6s3.2,8.4,7.8,8.7c0.8,0,1.5,0,2.2-0.2c2.5,2.9,8,5.1,14.6,5.5c3.7,0.2,7.2-0.2,10-1.1 c1.7,1.8,4.3,3.1,7.3,3.2c4,0.2,7.5-1.6,9.3-4.3c2.1,1,4.6,1.7,7.4,1.9c4.5,0.3,8.6-1,11.1-3c2,1.7,4.6,2.8,7.6,3 C89,77.6,94.6,73,95,67C95.3,61.5,91.1,56.7,85.3,55.6z" fill="#ffffff" transform="translate(-155.36615034582059, 275.7215466643941) scale(0.7116666666666667) translate(-36, -24)"></path>
  <animateTransform attributeName="transform" type="translate" keyTimes="0;1" repeatCount="indefinite" dur="5" values="0;256"></animateTransform>
</g><g>
<path d="M95,62.4c-0.5-5.9-5.7-10.3-11.9-10.5c0-0.6,0-1.2,0-1.8c-0.7-7.6-7.9-13.1-16.1-12.4c-0.9,0.1-1.9,0.3-2.7,0.5 c0-0.1,0-0.2,0-0.2c-1-10.9-10.7-19-21.6-18c-9.8,0.9-17.3,8.8-18,18.3C12.8,39.5,4.1,49.2,5.1,60C6.1,71,16.5,79,28.4,77.9 c3.4-0.3,6.4-1.3,9.2-2.8c5,3.7,12.4,5.7,20.5,4.9c6.9-0.6,13.1-3.2,17.3-6.8c2.3,1.4,5.2,2.2,8.2,1.9C90.4,74.4,95.5,68.8,95,62.4z" fill="#ffffff" transform="translate(170.58980912538118, 192.38731304425295) scale(0.7116666666666667) translate(-36, -24)"></path>
  <animateTransform attributeName="transform" type="translate" keyTimes="0;1" repeatCount="indefinite" dur="5" values="0;256"></animateTransform>
</g><g>
<path d="M95,62.4c-0.5-5.9-5.7-10.3-11.9-10.5c0-0.6,0-1.2,0-1.8c-0.7-7.6-7.9-13.1-16.1-12.4c-0.9,0.1-1.9,0.3-2.7,0.5 c0-0.1,0-0.2,0-0.2c-1-10.9-10.7-19-21.6-18c-9.8,0.9-17.3,8.8-18,18.3C12.8,39.5,4.1,49.2,5.1,60C6.1,71,16.5,79,28.4,77.9 c3.4-0.3,6.4-1.3,9.2-2.8c5,3.7,12.4,5.7,20.5,4.9c6.9-0.6,13.1-3.2,17.3-6.8c2.3,1.4,5.2,2.2,8.2,1.9C90.4,74.4,95.5,68.8,95,62.4z" fill="#ffffff" transform="translate(-85.41019087461882, 192.38731304425295) scale(0.7116666666666667) translate(-36, -24)"></path>
  <animateTransform attributeName="transform" type="translate" keyTimes="0;1" repeatCount="indefinite" dur="5" values="0;256"></animateTransform>
</g></g>
  </pattern>
</defs>
<rect x="0" y="0" width="1084" height="322" fill="url(#pid-0.42816513243307064)"></rect>
</svg>
